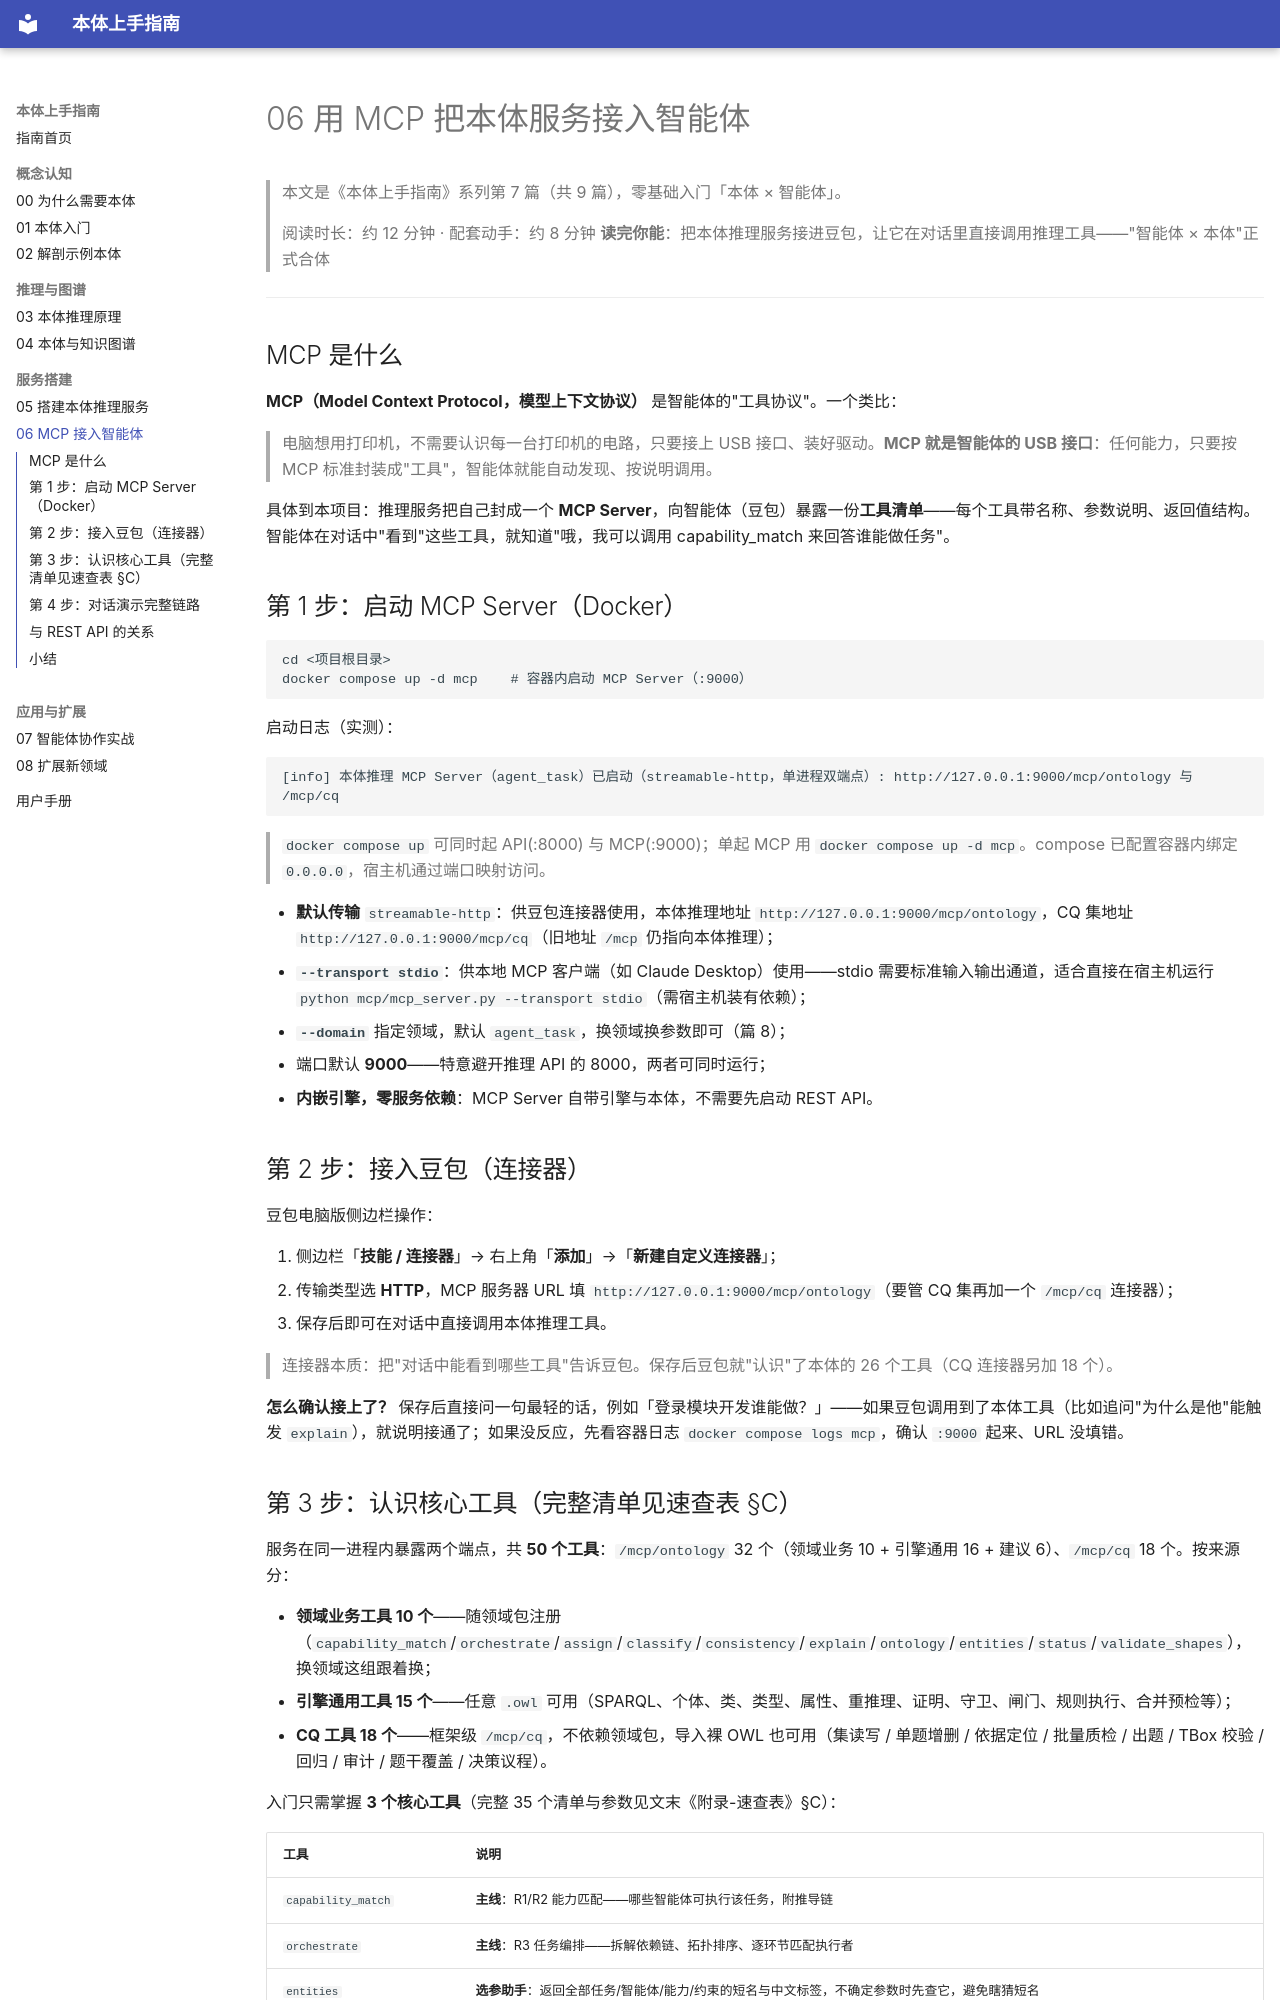

repository: jasony62/ontology-agent-demo · page: 06-MCP接入智能体/index.html · generator: mkdocs

# 06 用 MCP 把本体服务接入智能体
> 本文是《本体上手指南》系列第 7 篇（共 9 篇），零基础入门「本体 × 智能体」。

> 阅读时长：约 12 分钟 · 配套动手：约 8 分钟
> **读完你能**：把本体推理服务接进豆包，让它在对话里直接调用推理工具——"智能体 × 本体"正式合体

---

## MCP 是什么

**MCP（Model Context Protocol，模型上下文协议）** 是智能体的"工具协议"。一个类比：

> 电脑想用打印机，不需要认识每一台打印机的电路，只要接上 USB 接口、装好驱动。**MCP 就是智能体的 USB 接口**：任何能力，只要按 MCP 标准封装成"工具"，智能体就能自动发现、按说明调用。

具体到本项目：推理服务把自己封成一个 **MCP Server**，向智能体（豆包）暴露一份**工具清单**——每个工具带名称、参数说明、返回值结构。智能体在对话中"看到"这些工具，就知道"哦，我可以调用 capability_match 来回答谁能做任务"。

## 第 1 步：启动 MCP Server（Docker）

```bash
cd <项目根目录>
docker compose up -d mcp    # 容器内启动 MCP Server（:9000）
```

启动日志（实测）：

```
[info] 本体推理 MCP Server（agent_task）已启动（streamable-http，单进程双端点）: http://127.0.0.1:9000/mcp/ontology 与 /mcp/cq
```

> `docker compose up` 可同时起 API(:8000) 与 MCP(:9000)；单起 MCP 用 `docker compose up -d mcp`。compose 已配置容器内绑定 `0.0.0.0`，宿主机通过端口映射访问。

- **默认传输** `streamable-http`：供豆包连接器使用，本体推理地址 `http://127.0.0.1:9000/mcp/ontology`，CQ 集地址 `http://127.0.0.1:9000/mcp/cq`（旧地址 `/mcp` 仍指向本体推理）；
- **`--transport stdio`**：供本地 MCP 客户端（如 Claude Desktop）使用——stdio 需要标准输入输出通道，适合直接在宿主机运行 `python mcp/mcp_server.py --transport stdio`（需宿主机装有依赖）；
- **`--domain`** 指定领域，默认 `agent_task`，换领域换参数即可（篇 8）；
- 端口默认 **9000**——特意避开推理 API 的 8000，两者可同时运行；
- **内嵌引擎，零服务依赖**：MCP Server 自带引擎与本体，不需要先启动 REST API。

## 第 2 步：接入豆包（连接器）

豆包电脑版侧边栏操作：

1. 侧边栏「**技能 / 连接器**」→ 右上角「**添加**」→「**新建自定义连接器**」；
2. 传输类型选 **HTTP**，MCP 服务器 URL 填 `http://127.0.0.1:9000/mcp/ontology`（要管 CQ 集再加一个 `/mcp/cq` 连接器）；
3. 保存后即可在对话中直接调用本体推理工具。

> 连接器本质：把"对话中能看到哪些工具"告诉豆包。保存后豆包就"认识"了本体的 26 个工具（CQ 连接器另加 18 个）。

**怎么确认接上了？** 保存后直接问一句最轻的话，例如「登录模块开发谁能做？」——如果豆包调用到了本体工具（比如追问"为什么是他"能触发 `explain`），就说明接通了；如果没反应，先看容器日志 `docker compose logs mcp`，确认 `:9000` 起来、URL 没填错。
